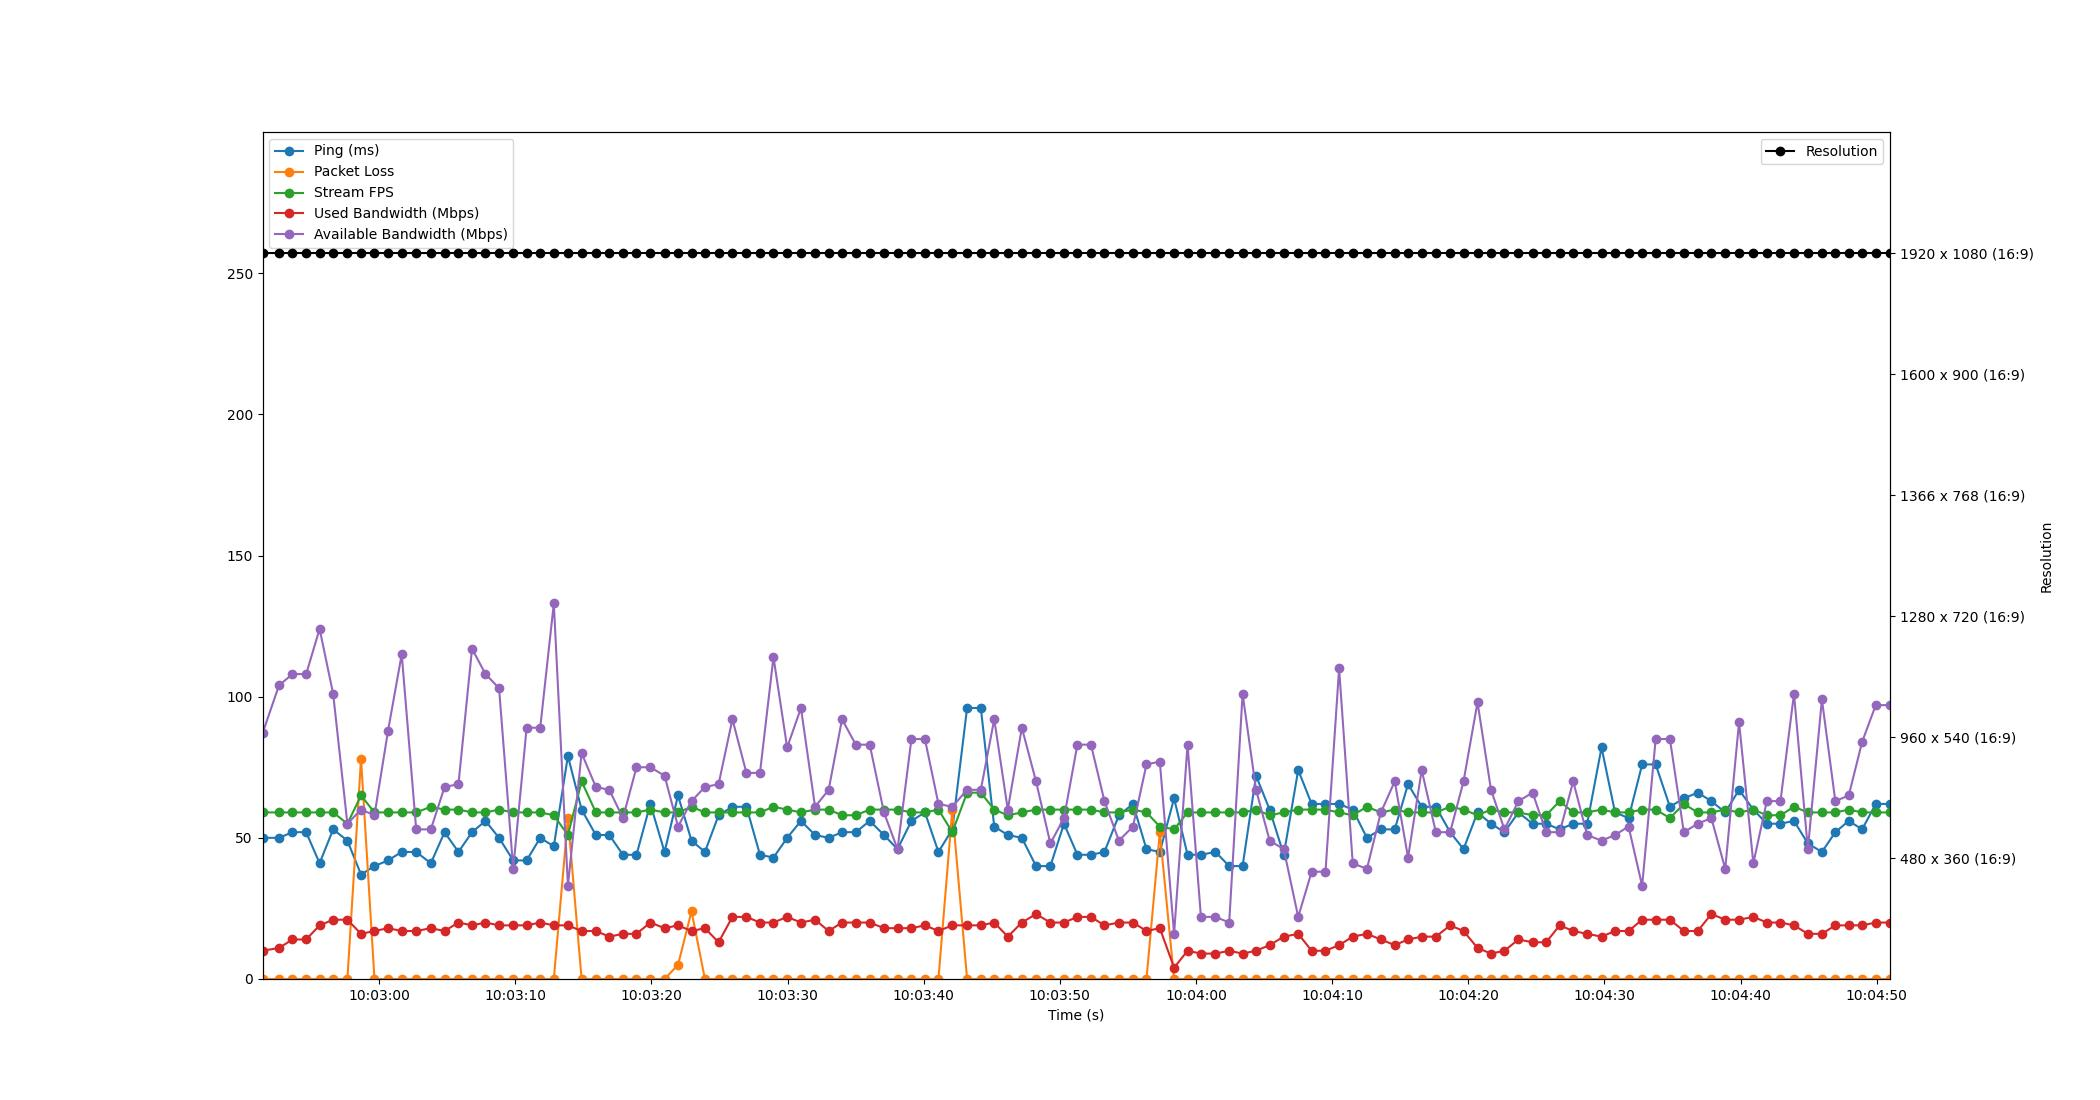

The table this chart was drawn from, first rows:
Time, Timestamp, Ping, Packet Loss, Stream FPS, Used Bandwidth, Resolution, Available Bandwidth
1.6689300537109375e-06, 2023-07-19 10:02:51.426893, 50, 0, 59, 10, 1920 x 1080 (16:9), 87
1.213, 2023-07-19 10:02:52.640356, 50, 0, 59, 11, 1920 x 1080 (16:9), 104
2.201, 2023-07-19 10:02:53.628026, 52, 0, 59, 14, 1920 x 1080 (16:9), 108
3.208, 2023-07-19 10:02:54.634692, 52, 0, 59, 14, 1920 x 1080 (16:9), 108
4.194, 2023-07-19 10:02:55.621192, 41, 0, 59, 19, 1920 x 1080 (16:9), 124
5.19, 2023-07-19 10:02:56.616773, 53, 0, 59, 21, 1920 x 1080 (16:9), 101
6.236, 2023-07-19 10:02:57.662928, 49, 0, 55, 21, 1920 x 1080 (16:9), 55
7.238, 2023-07-19 10:02:58.664882, 37, 78, 65, 16, 1920 x 1080 (16:9), 60
8.225, 2023-07-19 10:02:59.651900, 40, 0, 59, 17, 1920 x 1080 (16:9), 58
9.225, 2023-07-19 10:03:00.651428, 42, 0, 59, 18, 1920 x 1080 (16:9), 88
10.23, 2023-07-19 10:03:01.653159, 45, 0, 59, 17, 1920 x 1080 (16:9), 115
11.29, 2023-07-19 10:03:02.717176, 45, 0, 59, 17, 1920 x 1080 (16:9), 53
12.37, 2023-07-19 10:03:03.794305, 41, 0, 61, 18, 1920 x 1080 (16:9), 53
13.37, 2023-07-19 10:03:04.799892, 52, 0, 60, 17, 1920 x 1080 (16:9), 68
14.4, 2023-07-19 10:03:05.822200, 45, 0, 60, 20, 1920 x 1080 (16:9), 69
15.39, 2023-07-19 10:03:06.817180, 52, 0, 59, 19, 1920 x 1080 (16:9), 117
16.38, 2023-07-19 10:03:07.807425, 56, 0, 59, 20, 1920 x 1080 (16:9), 108
17.38, 2023-07-19 10:03:08.803646, 50, 0, 60, 19, 1920 x 1080 (16:9), 103
18.42, 2023-07-19 10:03:09.844016, 42, 0, 59, 19, 1920 x 1080 (16:9), 39
19.4, 2023-07-19 10:03:10.829141, 42, 0, 59, 19, 1920 x 1080 (16:9), 89
20.4, 2023-07-19 10:03:11.827718, 50, 0, 59, 20, 1920 x 1080 (16:9), 89
21.4, 2023-07-19 10:03:12.826054, 47, 0, 58, 19, 1920 x 1080 (16:9), 133
22.43, 2023-07-19 10:03:13.861820, 79, 57, 51, 19, 1920 x 1080 (16:9), 33
23.44, 2023-07-19 10:03:14.868368, 60, 0, 70, 17, 1920 x 1080 (16:9), 80
24.49, 2023-07-19 10:03:15.915372, 51, 0, 59, 17, 1920 x 1080 (16:9), 68
25.48, 2023-07-19 10:03:16.903605, 51, 0, 59, 15, 1920 x 1080 (16:9), 67
26.48, 2023-07-19 10:03:17.904389, 44, 0, 59, 16, 1920 x 1080 (16:9), 57
27.47, 2023-07-19 10:03:18.899941, 44, 0, 59, 16, 1920 x 1080 (16:9), 75
28.49, 2023-07-19 10:03:19.917122, 62, 0, 60, 20, 1920 x 1080 (16:9), 75
29.53, 2023-07-19 10:03:20.961192, 45, 0, 59, 18, 1920 x 1080 (16:9), 72
30.52, 2023-07-19 10:03:21.950528, 65, 5, 59, 19, 1920 x 1080 (16:9), 54
31.52, 2023-07-19 10:03:22.942558, 49, 24, 61, 17, 1920 x 1080 (16:9), 63
32.5, 2023-07-19 10:03:23.926794, 45, 0, 59, 18, 1920 x 1080 (16:9), 68
33.5, 2023-07-19 10:03:24.929644, 58, 0, 59, 13, 1920 x 1080 (16:9), 69
34.52, 2023-07-19 10:03:25.946225, 61, 0, 59, 22, 1920 x 1080 (16:9), 92
35.55, 2023-07-19 10:03:26.975510, 61, 0, 59, 22, 1920 x 1080 (16:9), 73
36.54, 2023-07-19 10:03:27.970238, 44, 0, 59, 20, 1920 x 1080 (16:9), 73
37.54, 2023-07-19 10:03:28.962102, 43, 0, 61, 20, 1920 x 1080 (16:9), 114
38.54, 2023-07-19 10:03:29.967108, 50, 0, 60, 22, 1920 x 1080 (16:9), 82
39.56, 2023-07-19 10:03:30.982196, 56, 0, 59, 20, 1920 x 1080 (16:9), 96
40.59, 2023-07-19 10:03:32.015505, 51, 0, 60, 21, 1920 x 1080 (16:9), 61
41.59, 2023-07-19 10:03:33.014974, 50, 0, 60, 17, 1920 x 1080 (16:9), 67
42.57, 2023-07-19 10:03:33.998075, 52, 0, 58, 20, 1920 x 1080 (16:9), 92
43.58, 2023-07-19 10:03:35.009157, 52, 0, 58, 20, 1920 x 1080 (16:9), 83
44.61, 2023-07-19 10:03:36.033208, 56, 0, 60, 20, 1920 x 1080 (16:9), 83
45.65, 2023-07-19 10:03:37.078055, 51, 0, 60, 18, 1920 x 1080 (16:9), 59
46.65, 2023-07-19 10:03:38.075465, 46, 0, 60, 18, 1920 x 1080 (16:9), 46
47.67, 2023-07-19 10:03:39.096062, 56, 0, 59, 18, 1920 x 1080 (16:9), 85
48.66, 2023-07-19 10:03:40.087049, 59, 0, 59, 19, 1920 x 1080 (16:9), 85
49.65, 2023-07-19 10:03:41.080765, 45, 0, 60, 17, 1920 x 1080 (16:9), 62
50.67, 2023-07-19 10:03:42.099636, 53, 60, 52, 19, 1920 x 1080 (16:9), 61
51.76, 2023-07-19 10:03:43.185200, 96, 0, 66, 19, 1920 x 1080 (16:9), 67
52.76, 2023-07-19 10:03:44.191612, 96, 0, 66, 19, 1920 x 1080 (16:9), 67
53.75, 2023-07-19 10:03:45.180699, 54, 0, 60, 20, 1920 x 1080 (16:9), 92
54.75, 2023-07-19 10:03:46.174896, 51, 0, 58, 15, 1920 x 1080 (16:9), 60
55.78, 2023-07-19 10:03:47.207232, 50, 0, 59, 20, 1920 x 1080 (16:9), 89
56.82, 2023-07-19 10:03:48.249123, 40, 0, 60, 23, 1920 x 1080 (16:9), 70
57.88, 2023-07-19 10:03:49.302552, 40, 0, 60, 20, 1920 x 1080 (16:9), 48
58.88, 2023-07-19 10:03:50.302835, 55, 0, 60, 20, 1920 x 1080 (16:9), 57
59.86, 2023-07-19 10:03:51.288548, 44, 0, 60, 22, 1920 x 1080 (16:9), 83
... 59 more rows
